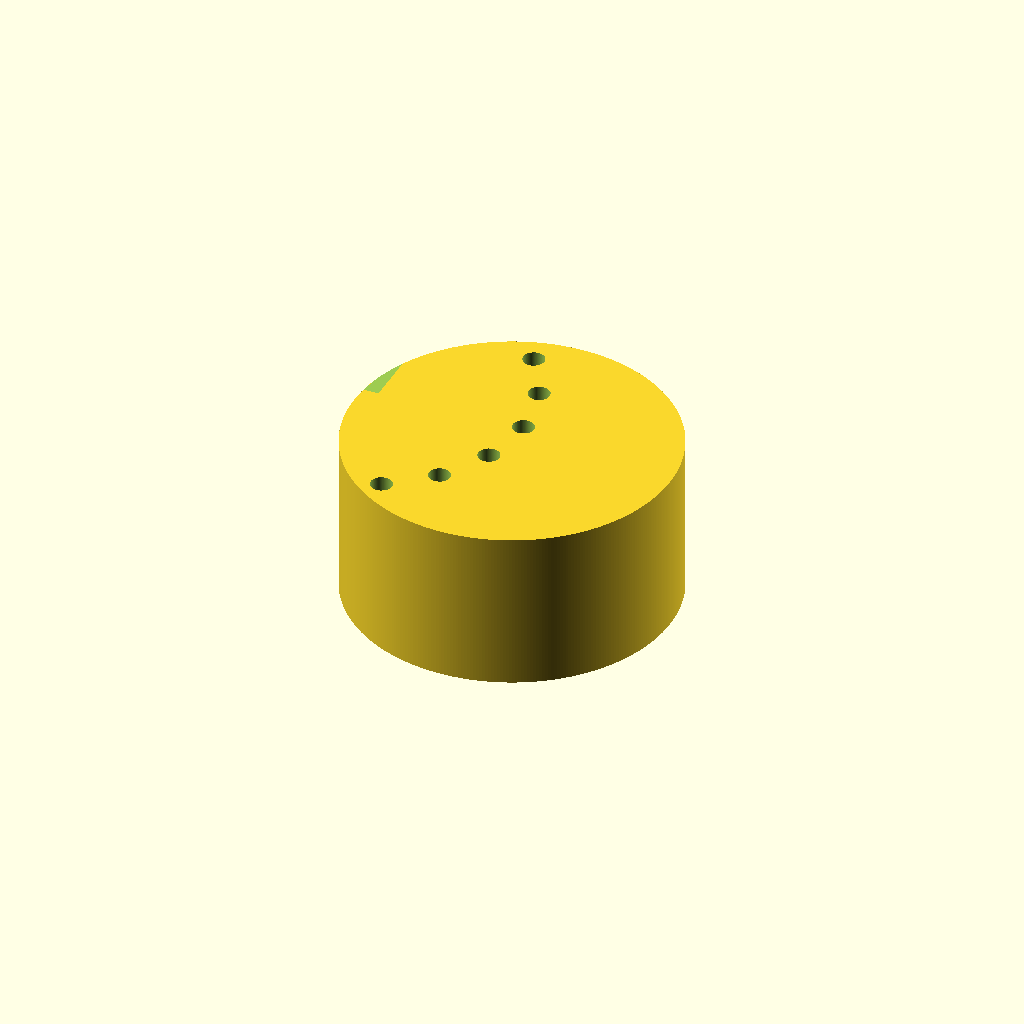
Cell 1: rendered with the file's own defaults.
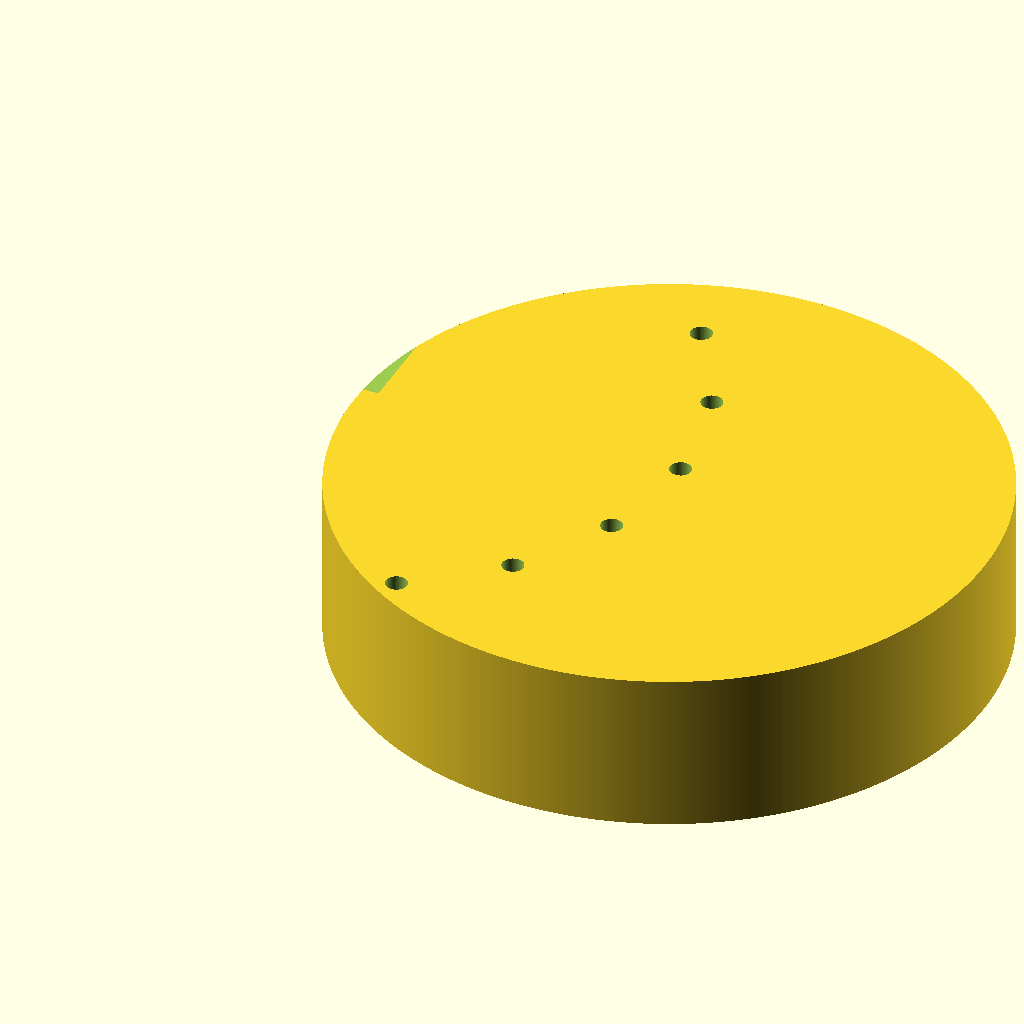
Cell 2: the same model with D_KNOB = 60.
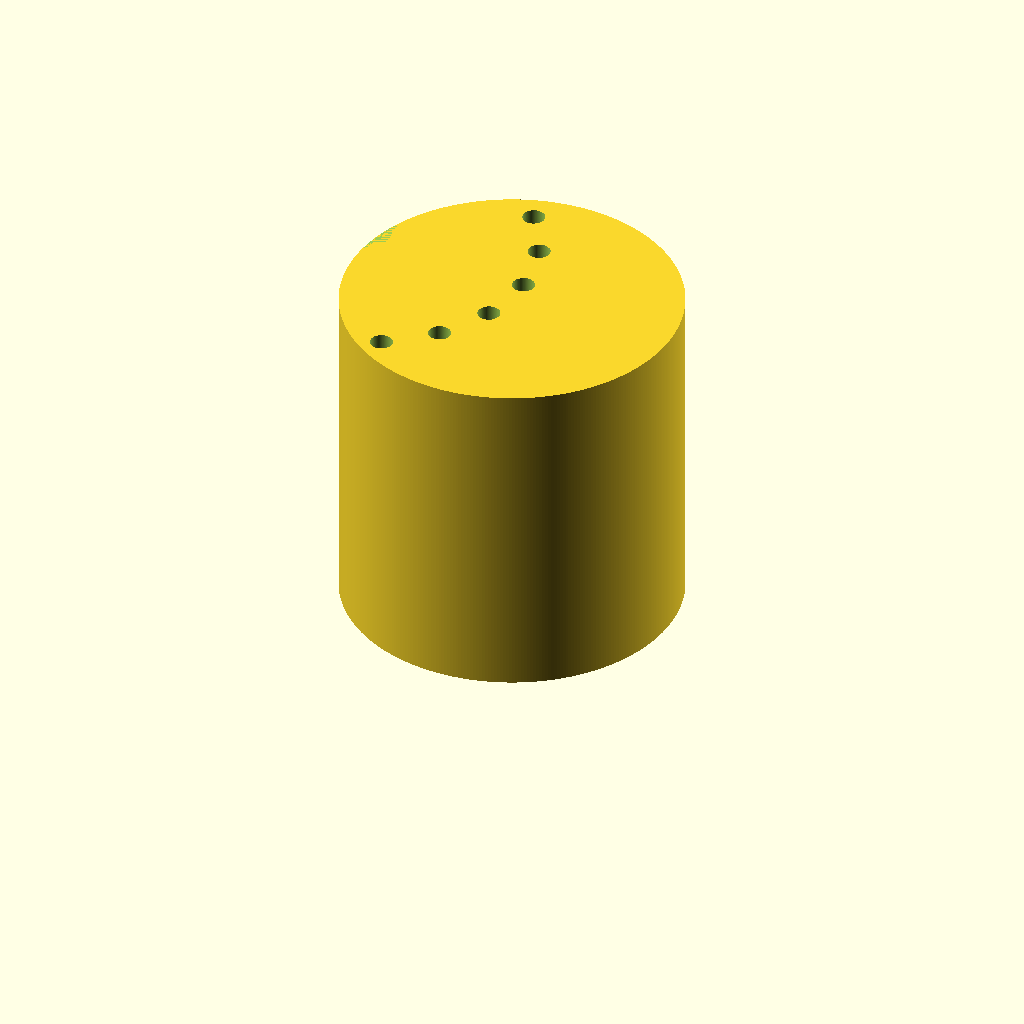
Cell 3 — H_KNOB set to 30, the other parameters unchanged.
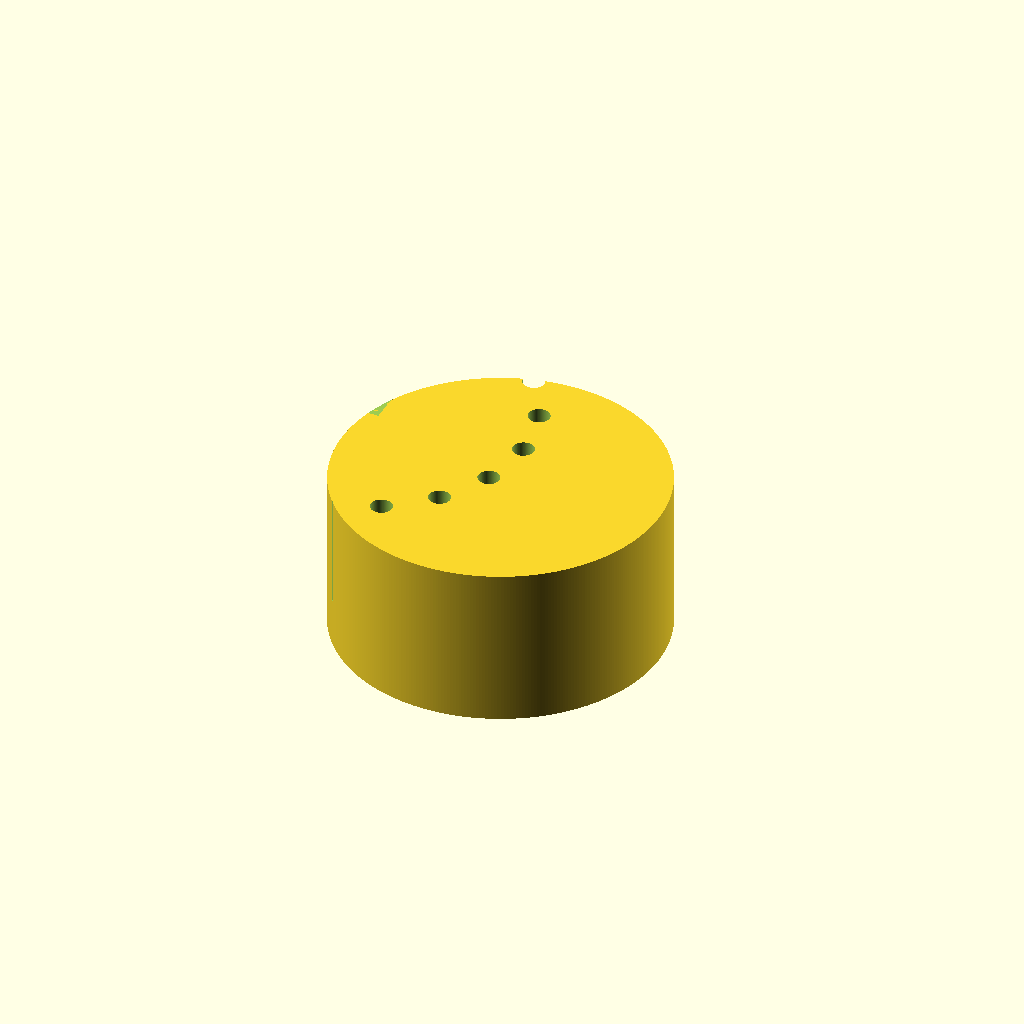
Cell 4 — SHAFT_FLAT set to 9.4, the other parameters unchanged.
One fixed orthographic camera (rotation 55°, 0°, 25°; colour scheme Cornfield) for every cell.
The OpenSCAD source (bench/results/gpu-base-g4/code/qwen3.5-9b/dshaft_knob_6mm_s5_a2.scad):
// Replacement Knob for Hotplate Stirrer (6mm D-shaft)
// Units: mm
// Orientation: Printed with D-flat side facing the hotplate (Z=0), building upward.

// --- Dimensions ---
$fn = 128; // High resolution for smooth curves and precise D-shape

// Knob Body
D_KNOB = 30;      // Outer diameter
H_KNOB = 15;      // Total height
R_KNOB = D_KNOB / 2;

// Shaft Bore (D-shape)
SHAFT_D = 6.2;    // Full diameter of the circle part
SHAFT_H = 12;     // Depth of the bore from bottom
SHAFT_FLAT = 4.7; // Distance from flat side to opposite arc (defines the D)

// Grooves (Outside)
N_GROOVES = 18;   // Number of vertical grooves
D_GROOVE = 2;     // Diameter of the half-cylinder groove
H_GROOVE = H_KNOB; // Full height

// Pointer (Top)
W_POINTER = 1.5;  // Width of the pointer groove
D_POINTER = 1;    // Depth of the pointer groove

// --- Helper: Generate D-Shape Polygon ---
// Creates a polygon for a D-shape with diameter D and flat height H_flat.
// The flat side is at the bottom (negative Y relative to the shape's local center).
function get_d_polygon(D, H_flat) = [
    // Bottom edge (Flat side)
    [-D/2, -H_flat/2],
    [D/2, -H_flat/2],
    // Right arc (Semi-circle)
    for (i = [0 : 1 : 360])
        [
            D/2 + (D/2)*cos(i),
            (D/2)*sin(i) - H_flat/2
        ],
    // Close loop back to start
    [-D/2, -H_flat/2]
];

// --- Main Construction ---
difference() {
    
    // 1. Outer Body (30mm D-Cylinder)
    // We construct the solid D-cylinder.
    // The profile is defined with the flat side at the bottom.
    // We translate the extruded shape so the flat side hits Z=0.
    
    outer_profile = get_d_polygon(D_KNOB, SHAFT_FLAT);
    
    // The profile's lowest Y is -SHAFT_FLAT/2.
    // We translate up by SHAFT_FLAT/2 so the flat side is at Z=0.
    translate([0, 0, -SHAFT_FLAT/2])
    linear_extrude(height=H_KNOB, center=false, convexity=4)
    polygon(points=outer_profile);
    
    // 2. D-Shaped Blind Bore
    // The bore must match the shaft. Since the knob sits on the flat side of the shaft,
    // the bore's flat side must face DOWN (-Z direction).
    // We create the same D-profile (scaled to shaft size) and extrude it upwards from Z=0.
    
    bore_profile = get_d_polygon(SHAFT_D, SHAFT_FLAT);
    
    // Extrude bore upwards from Z=0 to Z=SHAFT_H.
    // Translate so the flat side (y=-SHAFT_FLAT/2) is at Z=0.
    translate([0, 0, -SHAFT_FLAT/2])
    linear_extrude(height=SHAFT_H, center=false, convexity=4)
    polygon(points=bore_profile);
    
    // 3. Vertical Grip Grooves (Outside)
    // 18 evenly spaced grooves.
    // Each is a 2mm diameter half-cylinder centered on the outer surface.
    // We subtract a cylinder of diameter D_GROOVE positioned on the surface.
    
    angle_step = 360 / N_GROOVES;
    
    for (i = [0 : N_GROOVES - 1]) {
        angle = i * angle_step;
        
        // Position the groove cylinder center on the outer surface
        pos_x = R_KNOB * cos(angle);
        pos_y = R_KNOB * sin(angle);
        
        // Subtract the groove cylinder.
        // Extend slightly past the top/bottom to ensure clean cut.
        translate([pos_x, pos_y, -0.1])
        cylinder(h=H_KNOB + 0.2, d=D_GROOVE, $fn=$fn);
    }
    
    // 4. Pointer Groove (Top)
    // Cut a groove 1.5 mm wide and 1 mm deep from the center to the outer edge.
    // It runs on the same side as the flat of the D.
    // In our coordinate system, the flat side is at the bottom (negative Y direction relative to the knob's center).
    // The top face is at Z = H_KNOB - SHAFT_FLAT/2.
    
    top_z = H_KNOB - SHAFT_FLAT/2;
    
    // Create a rectangular prism to cut the groove.
    // Width = W_POINTER, Length = R_KNOB (from center to edge), Depth = D_POINTER.
    // Position: Centered on the negative Y axis.
    translate([0, -W_POINTER/2, top_z])
    cube([W_POINTER, R_KNOB, D_POINTER]);
    
}
Parameter table extracted from the source (name, type, default, range or options):
D_KNOB: number, default 30
H_KNOB: number, default 15
SHAFT_D: number, default 6.2
SHAFT_H: number, default 12
SHAFT_FLAT: number, default 4.7
N_GROOVES: number, default 18
D_GROOVE: number, default 2
W_POINTER: number, default 1.5
D_POINTER: number, default 1
